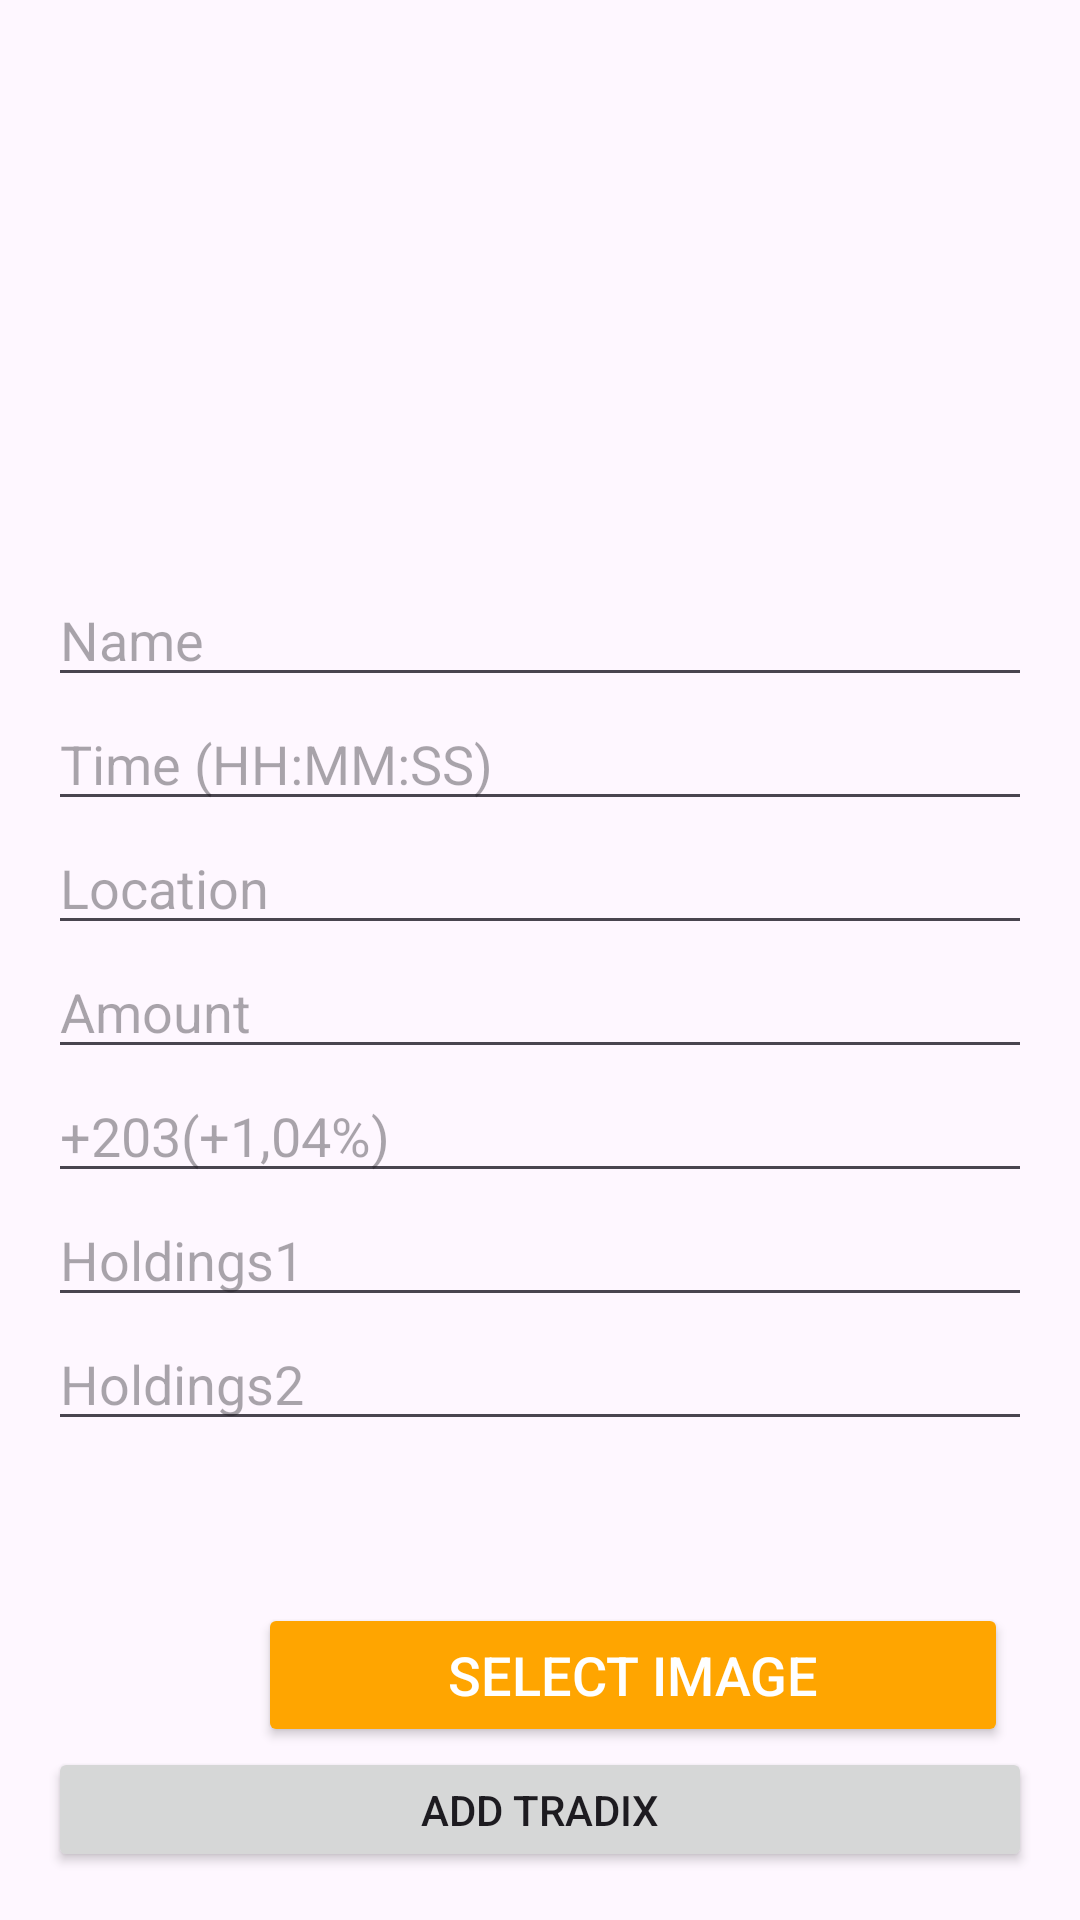

Layout XML and referenced resources for this Android screen:
<!-- AndroidManifest.xml: application theme Theme.Tradix -->
<!-- res/layout/insertradix.xml -->
<?xml version="1.0" encoding="utf-8"?>
<LinearLayout
    xmlns:android="http://schemas.android.com/apk/res/android"
    android:layout_width="match_parent"
    android:layout_height="match_parent"
    android:orientation="vertical"
    android:padding="16dp">
    <ImageView
        android:id="@+id/imageview1234"
        android:layout_width="150dp"
        android:layout_height="150dp"
        android:layout_marginLeft="130dp"
        android:layout_marginTop="25dp" />
    <EditText
        android:id="@+id/editTextname"
        android:layout_width="match_parent"
        android:layout_height="wrap_content"
        android:hint="Name"/>
    <EditText
        android:id="@+id/time"
        android:layout_width="match_parent"
        android:layout_height="wrap_content"
        android:hint="Time (HH:MM:SS)"/>

    <EditText
        android:id="@+id/location"
        android:layout_width="match_parent"
        android:layout_height="wrap_content"
        android:hint="Location"/>

    <EditText
        android:id="@+id/editTextAmount"
        android:layout_width="match_parent"
        android:layout_height="wrap_content"
        android:inputType="numberDecimal"
        android:hint="Amount" />

    <EditText
        android:id="@+id/editTextDate"
        android:layout_width="match_parent"
        android:layout_height="wrap_content"
        android:hint="+203(+1,04%)"/>
    <EditText
        android:id="@+id/editTextholdings1"
        android:layout_width="match_parent"
        android:layout_height="wrap_content"
        android:inputType="numberDecimal"
        android:hint="Holdings1" />

    <EditText
        android:id="@+id/editTextholdings2"
        android:layout_width="match_parent"
        android:layout_height="wrap_content"
        android:hint="Holdings2"/>
    <Button
    android:id="@+id/SelectImage1"
    android:layout_width="250dp"
    android:layout_height="wrap_content"
    android:layout_below="@+id/first22"
    android:layout_marginLeft="70dp"
    android:layout_marginTop="54dp"
    android:backgroundTint="#ffa500"
    android:text="SELECT IMAGE"
    android:textColor="@android:color/white"
    android:textSize="18sp" />


    <Button
        android:id="@+id/btnAddExpense"
        android:layout_width="match_parent"
        android:layout_height="wrap_content"
        android:text="Add Tradix"/>
</LinearLayout>
<!-- resources referenced by this layout -->
<resources>
  <style name="Theme.Tradix" parent="Base.Theme.Tradix" />
  <style name="Base.Theme.Tradix" parent="Theme.Material3.DayNight.NoActionBar">
          
          
      </style>
</resources>
